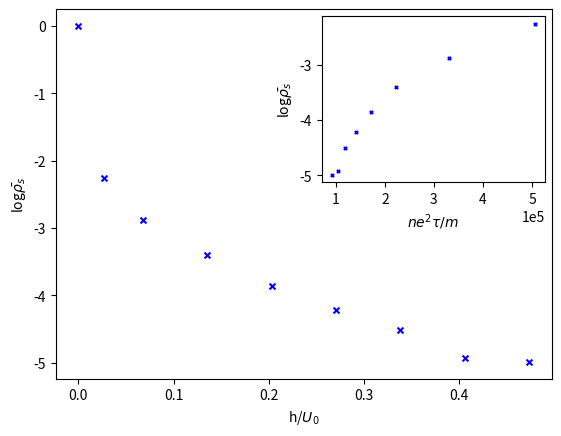

The script that saved this image:
# Using data to plot SD

import matplotlib.pyplot as plt
#import proplot
import numpy as np
from mpl_toolkits.axes_grid1.inset_locator import inset_axes


# hcon=np.linspace(1,35,20)
# hconV0 = hcon/73.8907
# hlist=hconV0.tolist()
# print(hconV0)

'''
[0.0135335  0.03775135 0.0619692  0.08618704 0.11040489 0.13462274
 0.15884059 0.18305843 0.20727628 0.23149413 0.25571198 0.27992982
 0.30414767 0.32836552 0.35258336 0.37680121 0.40101906 0.42523691
 0.44945475 0.4736726 ]
'''

h_list = [0,0.027067006,0.067667514,0.135335029,0.203002543,0.270670057,0.338337572,0.406005086,0.4736726]
array = np.array(h_list)


#final data
SF=[0,-2.252,-2.88,-3.399,-3.856,-4.22,-4.514,-4.927,-4.9910]

# data for the first time on plotting SD
#SF = [-1.907139057,-2.829738285,-3.675717545,-4.207336401,-4.599949938,-4.899836311,-5.127534876,-5.312262414]


fig, ax1 = plt.subplots() 



ax1.set_xlabel(r'h/$U_0$') 
ax1.set_ylabel(r'log$\bar{\rho_s}$', color = 'black') 
ax1.scatter(h_list, SF, color = 'blue',s=18,marker='x',label=r'$\Delta$')  
ax1.tick_params(axis ='y', labelcolor = 'black') 
#plt.legend()
# Adding Twin Axes

#ax2 = ax1.twinx() 

# ax2.set_ylabel(r'$\varphi_+$', color = 'blue') 
# ax2.scatter(plothV0, plotphip, color = 'blue',s=7) 
# ax2.tick_params(axis ='y', labelcolor = 'blue') 
#ax1.set_title(r'Superfluid density as a function of $h/U_0$')
# Show plot
#ax1.grid('on')

ax1_inset = inset_axes(ax1, width="45%", height="45%", loc="upper right")

# Plot data on the inset axes
cond_arr = [505503.17184574, 330117.95290738, 222796.24741676, 171451.06342528,
 140289.65359307, 119084.40352049, 103620.18160302,  91800.40300548] 
SF = [-2.252, -2.88, -3.399, -3.856, -4.22, -4.514, -4.927, -4.991]
ax1_inset.scatter(cond_arr, SF,s=5,marker='x',color='blue')
ax1_inset.set_xlabel(r'$ne^2\tau/m$') 
ax1_inset.set_ylabel(r'log$\bar{\rho_s}$', color = 'black') 
plt.ticklabel_format(style='sci', axis='x', scilimits=(0,0))
plt.show()

print(array*73.8907)
print(h_list)